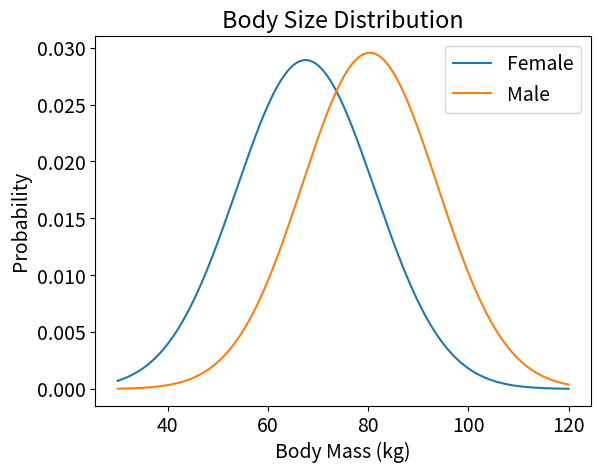

Source code (Python):
import numpy as np
import matplotlib.pyplot as plt
from scipy.stats import beta, norm

# make font larger
plt.rcParams.update({'font.size': 14})



def plot_pdfs(starting_age=18, n_points=1000):
    # Age PDF (Beta distribution, scaled)
    age_x = np.linspace(starting_age, 70, n_points)
    age_pdf = beta.pdf((age_x - starting_age) / (70 - starting_age), 2, 8) / (70 - starting_age)
    plt.figure()
    plt.plot(age_x, age_pdf)
    plt.title('Age Distribution')
    plt.xlabel('Age (Years)')
    plt.ylabel('Probability')
    plt.savefig('age_pdf.png')
    plt.close()

    # Activity PDF (Normal distribution)
    activity_x = np.linspace(0.5, 2.5, n_points)
    activity_pdf = norm.pdf(activity_x, 1.5, 1/6)
    plt.figure()
    plt.plot(activity_x, activity_pdf)
    plt.title('Exercise Activity Distribution ')
    plt.xlabel('Hours of Exercise per Day')
    plt.ylabel('Probability')
    plt.savefig('activity_pdf.png')
    plt.close()

    # Body size PDF (Normal, male and female)
    body_x = np.linspace(30, 120, n_points)
    # Female
    body_pdf_f = norm.pdf(body_x, 67.5, 13.8)
    # Male
    body_pdf_m = norm.pdf(body_x, 80.3, 13.5)
    plt.figure()
    plt.plot(body_x, body_pdf_f, label='Female')
    plt.plot(body_x, body_pdf_m, label='Male')
    plt.title('Body Size Distribution')
    plt.xlabel('Body Mass (kg)')
    plt.ylabel('Probability')
    plt.legend()
    plt.show()

# Call the function to generate and save the plots
plot_pdfs()